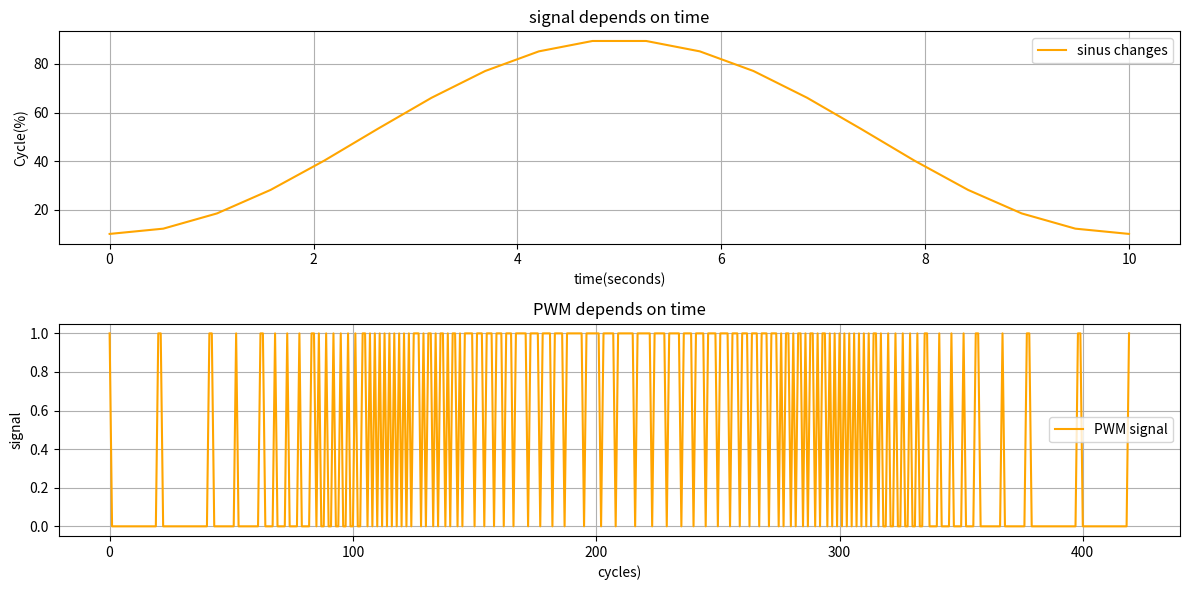

This chart was generated by the following Python code:
import numpy as np
import matplotlib.pyplot as plt

def generate_alternating_array(n, p):
    k = int(n * p / 100)
    arr = np.zeros(n, dtype=int)

    if k == 0:
        return arr

    indices = np.linspace(0, n - 1, k, dtype=int)
    arr[indices] = 1
    return arr


frequency = 43
time_duration = 10
t = np.linspace(0, time_duration, 20)

duty_cycle_sinusoidal = 10 + (90 - 10) * (0.5 * (1 + np.sin(np.pi * (t / time_duration) * 2 - np.pi / 2)))

N = (frequency * time_duration) // t.size

repeat_factor = (frequency * time_duration) // t.size

expanded_duty_cycle = np.repeat(duty_cycle_sinusoidal, repeat_factor)

total_points = len(expanded_duty_cycle)

# pwm_signal_sinusoidal = np.array([    # uncomment for more nubbly signal
#     1 if (((n % N) / N * 100) < inets) else 0
#     for n, inets in zip(range(total_points), expanded_duty_cycle)
# ])

pwm_signal_sinusoidal = np.array([])

for n, inets in zip(range(total_points), duty_cycle_sinusoidal):    # uncomment for more alternating signal
    pwm_signal_sinusoidal = np.concatenate((pwm_signal_sinusoidal,generate_alternating_array(N, inets)))


plt.figure(figsize=(12, 6))

plt.subplot(2, 1, 1)
plt.plot(t, duty_cycle_sinusoidal, label="sinus changes", color="orange")
plt.title("signal depends on time")
plt.xlabel("time(seconds)")
plt.ylabel("Cycle(%)")
plt.legend()
plt.grid()


plt.subplot(2, 1, 2)
plt.plot(range(0, pwm_signal_sinusoidal.size), pwm_signal_sinusoidal, label="PWM signal", color="orange")
plt.title("PWM depends on time")
plt.xlabel("cycles)")
plt.ylabel("signal")
plt.legend()
plt.grid()

plt.tight_layout()
plt.savefig("sinusoidal_pwm_signal.png")
plt.show()
